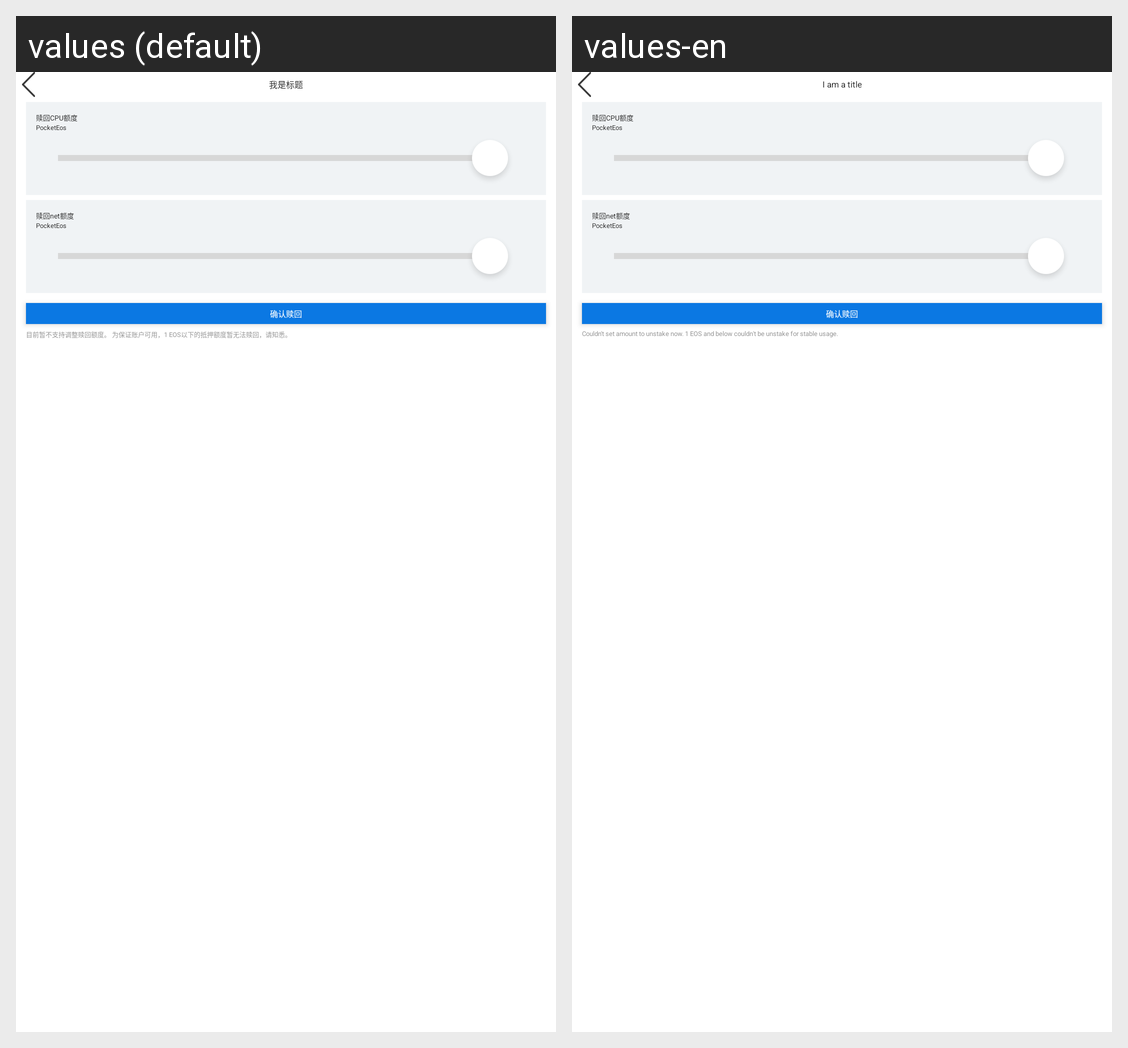

The same Android screen rendered under two of its app's locales, left to right. List the strings drawn on it with the default value and each locale's translation.
Android screen res/layout/activity_un_stake.xml rendered under 2 locales, left to right: values (default), values-en. Device: Nexus 5 (rendered at 1080×1920; each locale shown at half size, 540×960, under a caption strip naming it); theme AppTheme.
Strings drawn on this screen, with the default value and each locale's value (text and hints the layout hard-codes, and strings that could not be matched under every locale, appear in the picture but are not listed):

app_name
  values: PocketEos
  values-en: PocketEos

unstake_info
  values: 目前暂不支持调整赎回额度。 为保证账户可用，1 EOS以下的抵押额度暂无法赎回，请知悉。
  values-en: Couldn't set amount to unstake now. 1 EOS and below couldn't be unstake for stable usage.

i_am_title
  values: 我是标题
  values-en: I am a title
